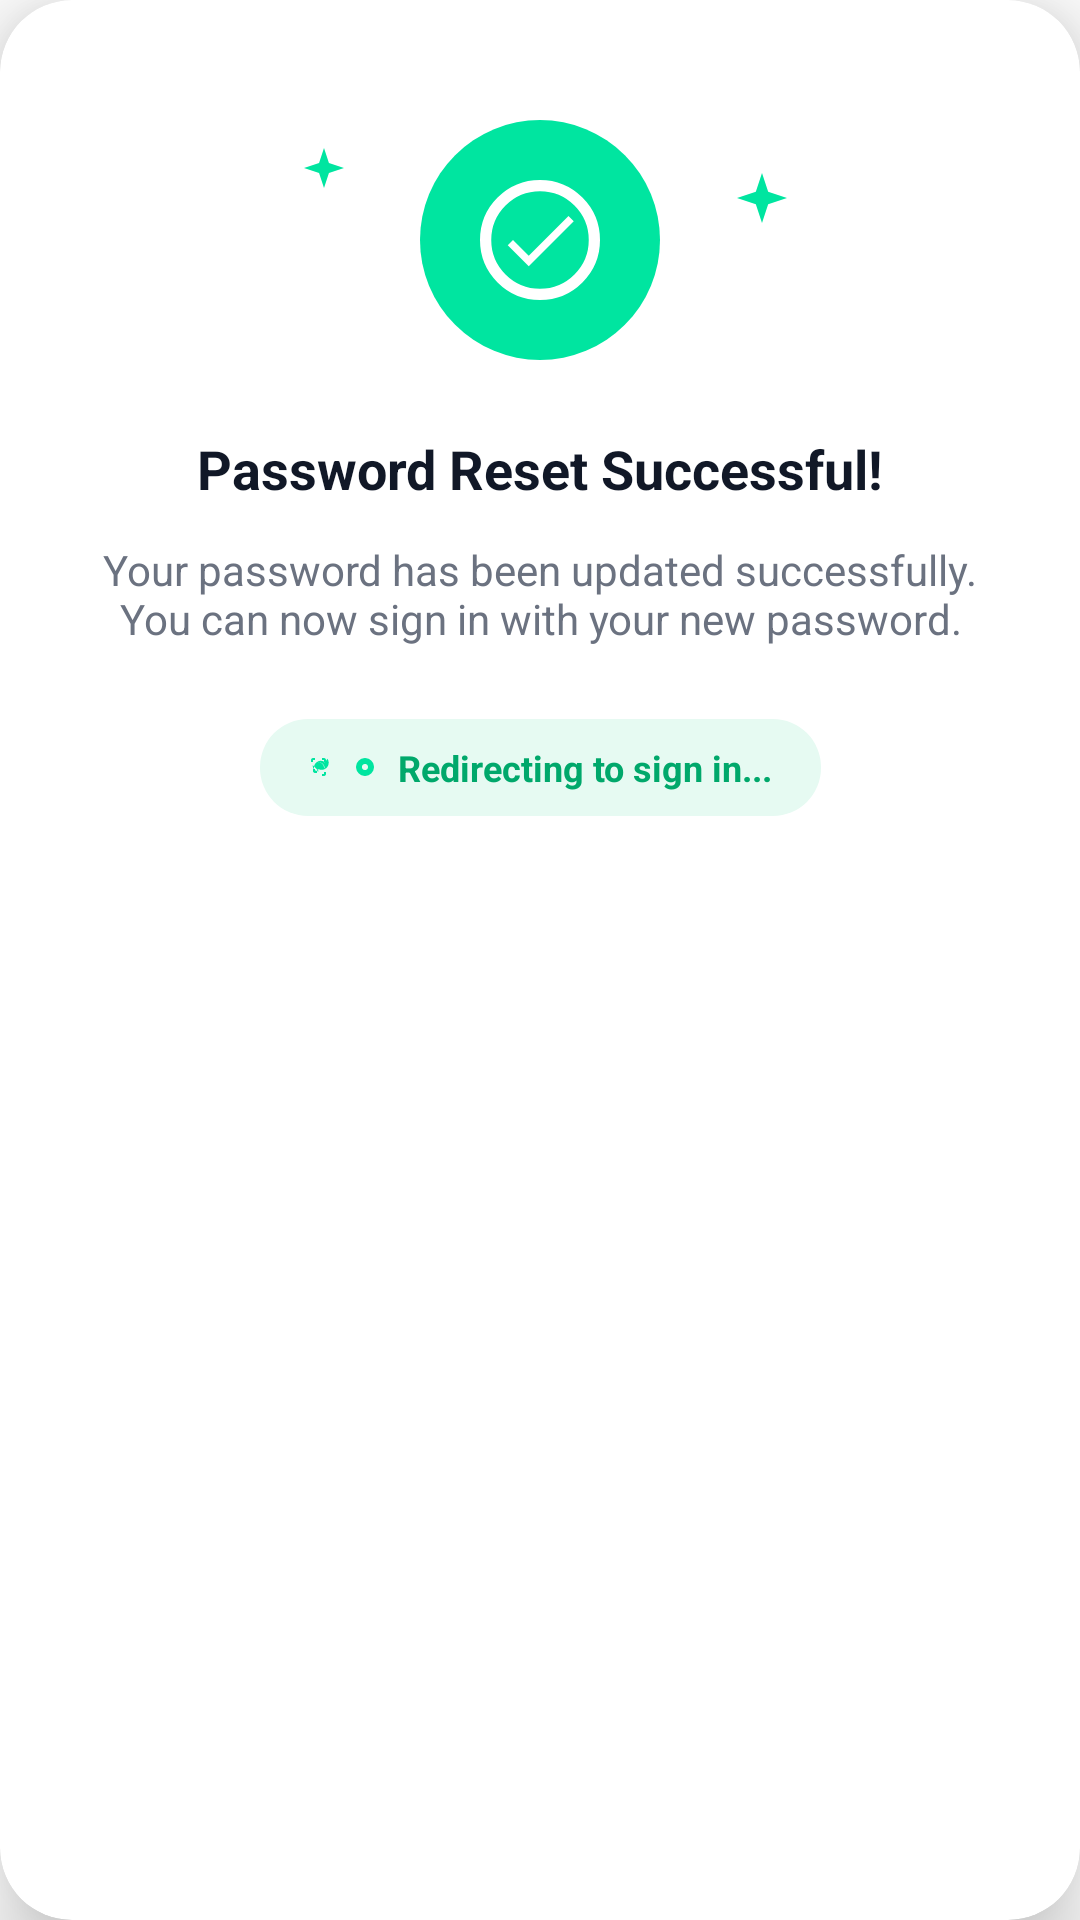

Produce the Android XML layout that renders to this screen, including the resource entries it uses.
<!-- AndroidManifest.xml: application theme Theme.Nutritrace -->
<!-- res/layout/dialog_password_success.xml -->
<?xml version="1.0" encoding="utf-8"?>
<androidx.cardview.widget.CardView xmlns:android="http://schemas.android.com/apk/res/android"
    xmlns:app="http://schemas.android.com/apk/res-auto"
    android:layout_width="match_parent"
    android:layout_height="wrap_content"
    android:layout_margin="24dp"
    app:cardBackgroundColor="@color/white"
    app:cardCornerRadius="24dp"
    app:cardElevation="16dp">

    <androidx.constraintlayout.widget.ConstraintLayout
        android:layout_width="match_parent"
        android:layout_height="wrap_content"
        android:padding="24dp">

        <ImageView
            android:id="@+id/ivStarLeft"
            android:layout_width="16dp"
            android:layout_height="16dp"
            android:layout_marginTop="24dp"
            android:layout_marginEnd="24dp"
            android:src="@drawable/ic_star_sparkle"
            app:layout_constraintEnd_toStartOf="@+id/ivCheckMark"
            app:layout_constraintTop_toTopOf="parent" />

        <ImageView
            android:id="@+id/ivCheckMark"
            android:layout_width="80dp"
            android:layout_height="80dp"
            android:layout_marginTop="16dp"
            android:elevation="4dp"
            android:src="@drawable/ic_success_check"
            app:layout_constraintEnd_toEndOf="parent"
            app:layout_constraintStart_toStartOf="parent"
            app:layout_constraintTop_toTopOf="parent" />

        <ImageView
            android:id="@+id/ivStarRight"
            android:layout_width="20dp"
            android:layout_height="20dp"
            android:layout_marginStart="24dp"
            android:layout_marginTop="32dp"
            android:src="@drawable/ic_star_sparkle"
            app:layout_constraintStart_toEndOf="@+id/ivCheckMark"
            app:layout_constraintTop_toTopOf="parent" />

        <TextView
            android:id="@+id/tvSuccessTitle"
            android:layout_width="wrap_content"
            android:layout_height="wrap_content"
            android:layout_marginTop="24dp"
            android:text="Password Reset Successful!"
            android:textColor="@color/text_dark"
            android:textSize="18sp"
            android:textStyle="bold"
            app:layout_constraintEnd_toEndOf="parent"
            app:layout_constraintStart_toStartOf="parent"
            app:layout_constraintTop_toBottomOf="@+id/ivCheckMark" />

        <TextView
            android:id="@+id/tvSuccessSubtitle"
            android:layout_width="0dp"
            android:layout_height="wrap_content"
            android:layout_marginTop="12dp"
            android:gravity="center"
            android:text="Your password has been updated successfully. You can now sign in with your new password."
            android:textColor="@color/text_gray"
            android:textSize="14sp"
            app:layout_constraintEnd_toEndOf="parent"
            app:layout_constraintStart_toStartOf="parent"
            app:layout_constraintTop_toBottomOf="@+id/tvSuccessTitle" />

        
        <LinearLayout
            android:layout_width="wrap_content"
            android:layout_height="wrap_content"
            android:layout_marginTop="24dp"
            android:layout_marginBottom="8dp"
            android:background="@drawable/bg_pill_redirect"
            android:gravity="center_vertical"
            android:orientation="horizontal"
            android:paddingHorizontal="16dp"
            android:paddingVertical="8dp"
            app:layout_constraintBottom_toBottomOf="parent"
            app:layout_constraintEnd_toEndOf="parent"
            app:layout_constraintStart_toStartOf="parent"
            app:layout_constraintTop_toBottomOf="@+id/tvSuccessSubtitle">

            <View
                android:layout_width="8dp"
                android:layout_height="8dp"
                android:layout_marginEnd="8dp"
                android:background="@drawable/ic_eco_scan"
                android:backgroundTint="#00E5A0" />

            
            <View
                android:layout_width="6dp"
                android:layout_height="6dp"
                android:layout_marginEnd="8dp"
                android:background="@drawable/bg_splash_ring_precise"
                android:backgroundTint="#00E5A0" />

            <TextView
                android:layout_width="wrap_content"
                android:layout_height="wrap_content"
                android:text="Redirecting to sign in..."
                android:textColor="#00A86B"
                android:textSize="12sp"
                android:textStyle="bold" />
        </LinearLayout>

    </androidx.constraintlayout.widget.ConstraintLayout>

</androidx.cardview.widget.CardView>
<!-- resources referenced by this layout -->
<resources>
  <color name="text_dark">#111827</color>
  <color name="text_gray">#6B7280</color>
  <color name="white">#FFFFFFFF</color>
  <!-- drawable bg_pill_redirect (drawable) -->
  <shape xmlns:android="http://schemas.android.com/apk/res/android"
      android:shape="rectangle">
      <solid android:color="#E6FAF2" /> 
      <corners android:radius="16dp" />
  </shape>
  <!-- drawable bg_splash_ring_precise (drawable) -->
  <shape xmlns:android="http://schemas.android.com/apk/res/android"
      android:shape="oval">
      <stroke
          android:width="2dp"
          android:color="@color/splash_ring_color" /> 
      <solid android:color="#00000000" />
  </shape>
  <!-- drawable ic_eco_scan (drawable) -->
  <vector xmlns:android="http://schemas.android.com/apk/res/android"
      android:width="24dp"
      android:height="24dp"
      android:viewportWidth="24.0"
      android:viewportHeight="24.0"
      android:tint="#00E5FF">
      <path
          android:fillColor="@android:color/white"
          android:pathData="M16,3h-2v2h2v2h2V5c0,-1.1 -0.9,-2 -2,-2zM16,19h-2v2h2c1.1,0 2,-0.9 2,-2v-2h-2v2zM5,16c0,1.1 0.9,2 2,2h2v-2H7v-2H5v2zM7,3H5c-1.1,0 -2,0.9 -2,2v2h2V5h2V3z"/>
      
      <path
          android:fillColor="@android:color/white"
          android:pathData="M16.92,7.42A5.55,5.55 0,0 0,12.98 5.76C9.09,5.76 5.92,8.92 5.92,12.82c0,1.09 0.25,2.12 0.7,3.05l-0.63,0.63 1.11,1.11 3.48,-3.48c0.93,0.44 1.96,0.7 3.05,0.7 3.89,0 7.06,-3.16 7.06,-7.06 0,-1.51 -0.47,-2.91 -1.28,-4.03l-2.49,3.68zM10.78,16.27c-0.16,0.01 -0.33,0.01 -0.5,0.01 -3.03,0 -5.49,-2.46 -5.49,-5.49 0,-0.17 0.01,-0.33 0.01,-0.5L13.15,18.64zM16.03,12.86c0,-3.03 -2.46,-5.49 -5.49,-5.49 0.17,-0.01 0.33,-0.01 0.5,-0.01 3.03,0 5.49,2.46 5.49,5.49 0,0.17 -0.01,0.33 -0.01,0.5l-0.49,-0.49z"/>
  </vector>
  <!-- drawable ic_star_sparkle (drawable) -->
  <vector xmlns:android="http://schemas.android.com/apk/res/android"
      android:width="24dp"
      android:height="24dp"
      android:viewportWidth="24.0"
      android:viewportHeight="24.0"
      android:tint="#00E5A0">
      
      <path
          android:fillColor="@android:color/white"
          android:pathData="M12,2L14.47,9.53L22,12L14.47,14.47L12,22L9.53,14.47L2,12L9.53,9.53Z"/>
  </vector>
  <!-- drawable ic_success_check (drawable) -->
  <layer-list xmlns:android="http://schemas.android.com/apk/res/android">
      
      <item>
          <shape android:shape="oval">
              <solid android:color="#00E5A0" />
              <size android:width="64dp" android:height="64dp" />
          </shape>
      </item>
      
      <item android:gravity="center" android:width="32dp" android:height="32dp">
          <shape android:shape="oval">
              <stroke android:width="3dp" android:color="@color/white" />
              <solid android:color="#00000000" />
          </shape>
      </item>
      
      <item android:gravity="center" android:width="24dp" android:height="24dp">
          <vector android:width="24dp" android:height="24dp" android:viewportWidth="24" android:viewportHeight="24">
              <path
                  android:fillColor="@color/white"
                  android:pathData="M9,16.2L4.8,12l-1.4,1.4L9,19 21,7l-1.4,-1.4L9,16.2z" />
          </vector>
      </item>
  </layer-list>
  <style name="Theme.Nutritrace" parent="Theme.MaterialComponents.Light.NoActionBar" />
  <color name="splash_ring_color">#0E2822</color>
</resources>
